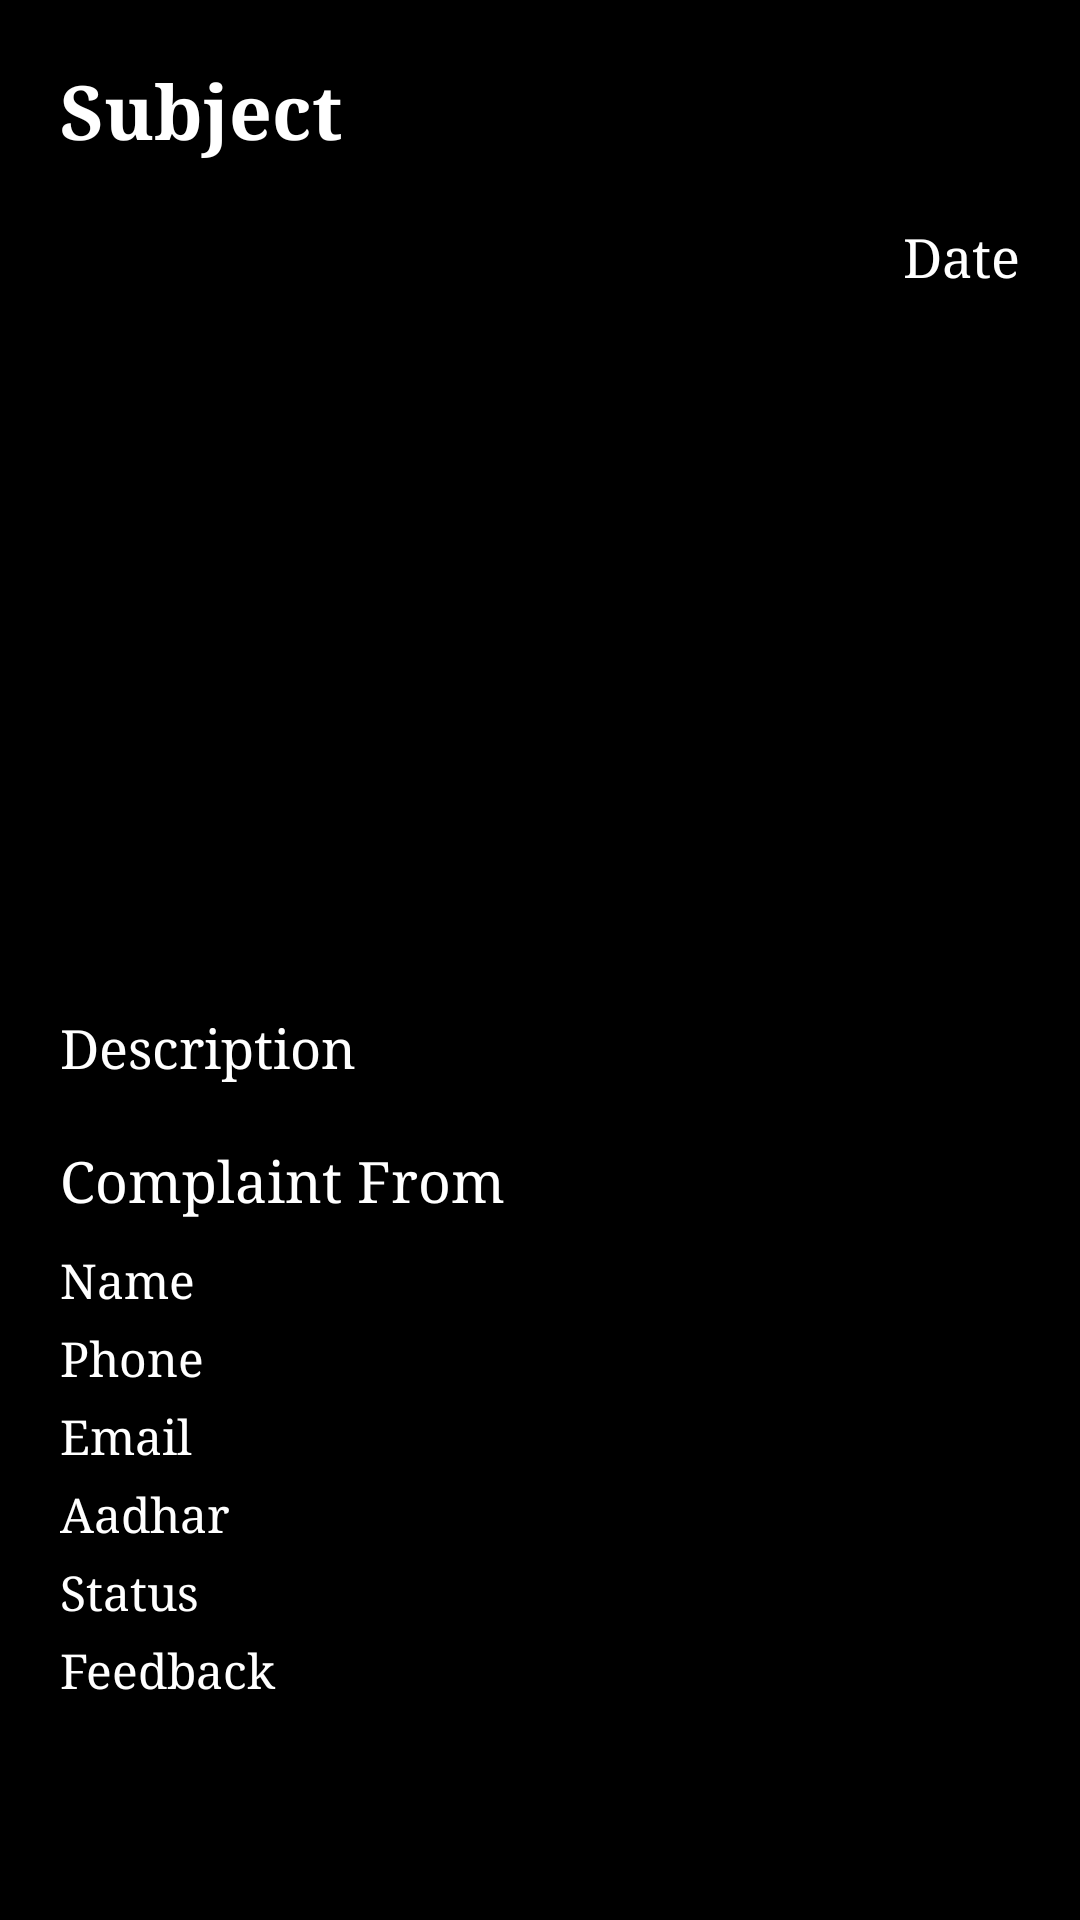

Produce the Android XML layout that renders to this screen, including the resource entries it uses.
<!-- AndroidManifest.xml: application theme Theme.GramPanchayatServices -->
<!-- res/layout/fragment_read_complaint.xml -->
<?xml version="1.0" encoding="utf-8"?>
<RelativeLayout xmlns:android="http://schemas.android.com/apk/res/android"
    xmlns:tools="http://schemas.android.com/tools"
    android:layout_width="match_parent"
    android:layout_height="match_parent"
    android:background="@color/blackTextColor"
    tools:context=".ui.complaint.ReadComplaintFragment">

    <ScrollView
        android:layout_width="match_parent"
        android:layout_height="match_parent"
        android:layout_marginStart="10dp"
        android:layout_marginTop="10dp"
        android:layout_marginEnd="10dp"
        android:layout_marginBottom="10dp"
        android:fillViewport="true">

        <LinearLayout
            android:layout_width="match_parent"
            android:layout_height="wrap_content"
            android:orientation="vertical">

            <TextView
                android:id="@+id/subject"
                android:layout_width="match_parent"
                android:layout_height="wrap_content"
                android:layout_marginStart="10dp"
                android:layout_marginTop="10dp"
                android:layout_marginEnd="10dp"
                android:layout_marginBottom="10dp"
                android:fontFamily="times"
                android:text="Subject"
                android:textColor="@color/white"
                android:textSize="25sp"
                android:textStyle="bold" />

            <TextView
                android:id="@+id/date"
                android:layout_width="match_parent"
                android:layout_height="wrap_content"
                android:layout_below="@+id/subject"
                android:layout_marginStart="10dp"
                android:layout_marginTop="10dp"
                android:layout_marginEnd="10dp"
                android:layout_marginBottom="10dp"
                android:fontFamily="times"
                android:text="Date"
                android:textAlignment="viewEnd"
                android:textColor="@color/white"
                android:textSize="18sp" />

            <ImageView
                android:id="@+id/image"
                android:layout_width="match_parent"
                android:layout_height="200dp"
                android:layout_below="@+id/date"
                android:layout_marginStart="10dp"
                android:layout_marginTop="10dp"
                android:layout_marginEnd="10dp"
                android:layout_marginBottom="10dp"
                android:src="@drawable/placeholder_view" />

            <TextView
                android:id="@+id/description"
                android:layout_width="match_parent"
                android:layout_height="wrap_content"
                android:layout_below="@+id/image"
                android:layout_marginStart="10dp"
                android:layout_marginTop="10dp"
                android:layout_marginEnd="10dp"
                android:layout_marginBottom="10dp"
                android:fontFamily="times"
                android:text="Description"
                android:textColor="@color/white"
                android:textSize="18sp" />

            <TextView
                android:id="@+id/from"
                android:layout_width="match_parent"
                android:layout_height="wrap_content"
                android:layout_below="@+id/image"
                android:layout_marginStart="10dp"
                android:layout_marginTop="10dp"
                android:layout_marginEnd="10dp"
                android:layout_marginBottom="10dp"
                android:fontFamily="times"
                android:text="Complaint From"
                android:textColor="@color/white"
                android:textSize="19sp" />

            <TextView
                android:id="@+id/name"
                android:layout_width="match_parent"
                android:layout_height="wrap_content"
                android:layout_below="@+id/from"
                android:layout_marginStart="10dp"
                android:layout_marginEnd="10dp"
                android:layout_marginBottom="5dp"
                android:fontFamily="times"
                android:text="Name"
                android:textColor="@color/white"
                android:textSize="16sp" />

            <TextView
                android:id="@+id/phone"
                android:layout_width="match_parent"
                android:layout_height="wrap_content"
                android:layout_below="@+id/name"
                android:layout_marginStart="10dp"
                android:layout_marginEnd="10dp"
                android:layout_marginBottom="5dp"
                android:fontFamily="times"
                android:text="Phone"
                android:textColor="@color/white"
                android:textSize="16sp" />

            <TextView
                android:id="@+id/email"
                android:layout_width="match_parent"
                android:layout_height="wrap_content"
                android:layout_below="@+id/phone"
                android:layout_marginStart="10dp"
                android:layout_marginEnd="10dp"
                android:layout_marginBottom="5dp"
                android:fontFamily="times"
                android:text="Email"
                android:textColor="@color/white"
                android:textSize="16sp" />

            <TextView
                android:id="@+id/aadhar"
                android:layout_width="match_parent"
                android:layout_height="wrap_content"
                android:layout_below="@+id/email"
                android:layout_marginStart="10dp"
                android:layout_marginEnd="10dp"
                android:layout_marginBottom="5dp"
                android:fontFamily="times"
                android:text="Aadhar"
                android:textColor="@color/white"
                android:textSize="16sp" />

            <TextView
                android:id="@+id/status"
                android:layout_width="match_parent"
                android:layout_height="wrap_content"
                android:layout_below="@+id/feedback"
                android:layout_marginStart="10dp"
                android:layout_marginEnd="10dp"
                android:layout_marginBottom="5dp"
                android:fontFamily="times"
                android:text="Status"
                android:textColor="@color/white"
                android:textSize="16sp" />

            <TextView
                android:id="@+id/feedback"
                android:layout_width="match_parent"
                android:layout_height="wrap_content"
                android:layout_below="@+id/aadhar"
                android:layout_marginStart="10dp"
                android:layout_marginEnd="10dp"
                android:layout_marginBottom="5dp"
                android:fontFamily="times"
                android:text="Feedback"
                android:textColor="@color/white"
                android:textSize="16sp" />


            <TextView
                android:id="@+id/selectStatus"
                android:layout_width="match_parent"
                android:layout_height="wrap_content"
                android:layout_below="@+id/aadhar"
                android:layout_marginStart="10dp"
                android:layout_marginTop="20dp"
                android:layout_marginEnd="10dp"
                android:layout_marginBottom="5dp"
                android:fontFamily="times"
                android:text="Select Status"
                android:textColor="@color/white"
                android:textSize="20sp"
                android:visibility="gone"
                android:textStyle="bold" />

            <RadioGroup
                android:id="@+id/radioGroup"
                android:visibility="gone"
                android:layout_width="match_parent"
                android:layout_height="wrap_content"
                android:layout_below="@+id/selectStatus"
                android:layout_marginStart="10dp"
                android:layout_marginTop="10dp"
                android:layout_marginEnd="10dp"
                android:layout_marginBottom="5dp"
                android:orientation="vertical">


                <RadioButton
                    android:visibility="gone"
                    android:id="@+id/inProgress"
                    android:layout_width="match_parent"
                    android:layout_height="wrap_content"
                    android:text="In Progress"
                    android:textColor="@color/white"
                    android:textSize="18sp" />

                <RadioButton
                    android:visibility="gone"
                    android:id="@+id/resolved"
                    android:layout_width="match_parent"
                    android:layout_height="wrap_content"
                    android:text="Resolved"
                    android:textColor="@color/white"
                    android:textSize="18sp" />

                <RadioButton
                    android:visibility="gone"
                    android:id="@+id/rejected"
                    android:layout_width="match_parent"
                    android:layout_height="wrap_content"
                    android:text="Rejected"
                    android:textColor="@color/white"
                    android:textSize="18sp" />

            </RadioGroup>

            <EditText
                android:visibility="gone"
                android:id="@+id/feedbackText"
                android:layout_width="match_parent"
                android:layout_height="wrap_content"
                android:layout_below="@+id/radioGroup"
                android:layout_marginStart="10dp"
                android:layout_marginTop="10dp"
                android:layout_marginEnd="10dp"
                android:layout_marginBottom="5dp"
                android:hint="Enter Feedback"
                android:inputType="text"
                android:textColor="@color/white"
                android:textSize="18sp" />

            <androidx.appcompat.widget.AppCompatButton
                android:visibility="gone"
                android:id="@+id/giveFeedback"
                android:layout_width="match_parent"
                android:layout_height="wrap_content"
                android:layout_marginStart="10dp"
                android:layout_marginTop="30dp"
                android:layout_marginEnd="10dp"
                android:layout_marginBottom="20dp"
                android:background="#6A1B9A"
                android:text="Give Feedback"
                android:textColor="@color/white"
                android:textSize="20sp" />


        </LinearLayout>

    </ScrollView>

</RelativeLayout>
<!-- resources referenced by this layout -->
<resources>
  <color name="blackTextColor">#000</color>
  <color name="white">#FFFFFFFF</color>
  <style name="Theme.GramPanchayatServices" parent="Theme.MaterialComponents.DayNight.DarkActionBar">
          
          <item name="colorPrimary">@color/purple_500</item>
          <item name="colorPrimaryVariant">@color/purple_700</item>
          <item name="colorOnPrimary">@color/white</item>
          
          <item name="colorSecondary">@color/teal_200</item>
          <item name="colorSecondaryVariant">@color/teal_700</item>
          <item name="colorOnSecondary">@color/black</item>
          
          <item name="android:statusBarColor">?attr/colorPrimaryVariant</item>
          
      </style>
  <color name="purple_500">#FF6200EE</color>
  <color name="purple_700">#FF3700B3</color>
  <color name="teal_200">#FF03DAC5</color>
  <color name="teal_700">#FF018786</color>
  <color name="black">#FF000000</color>
</resources>
